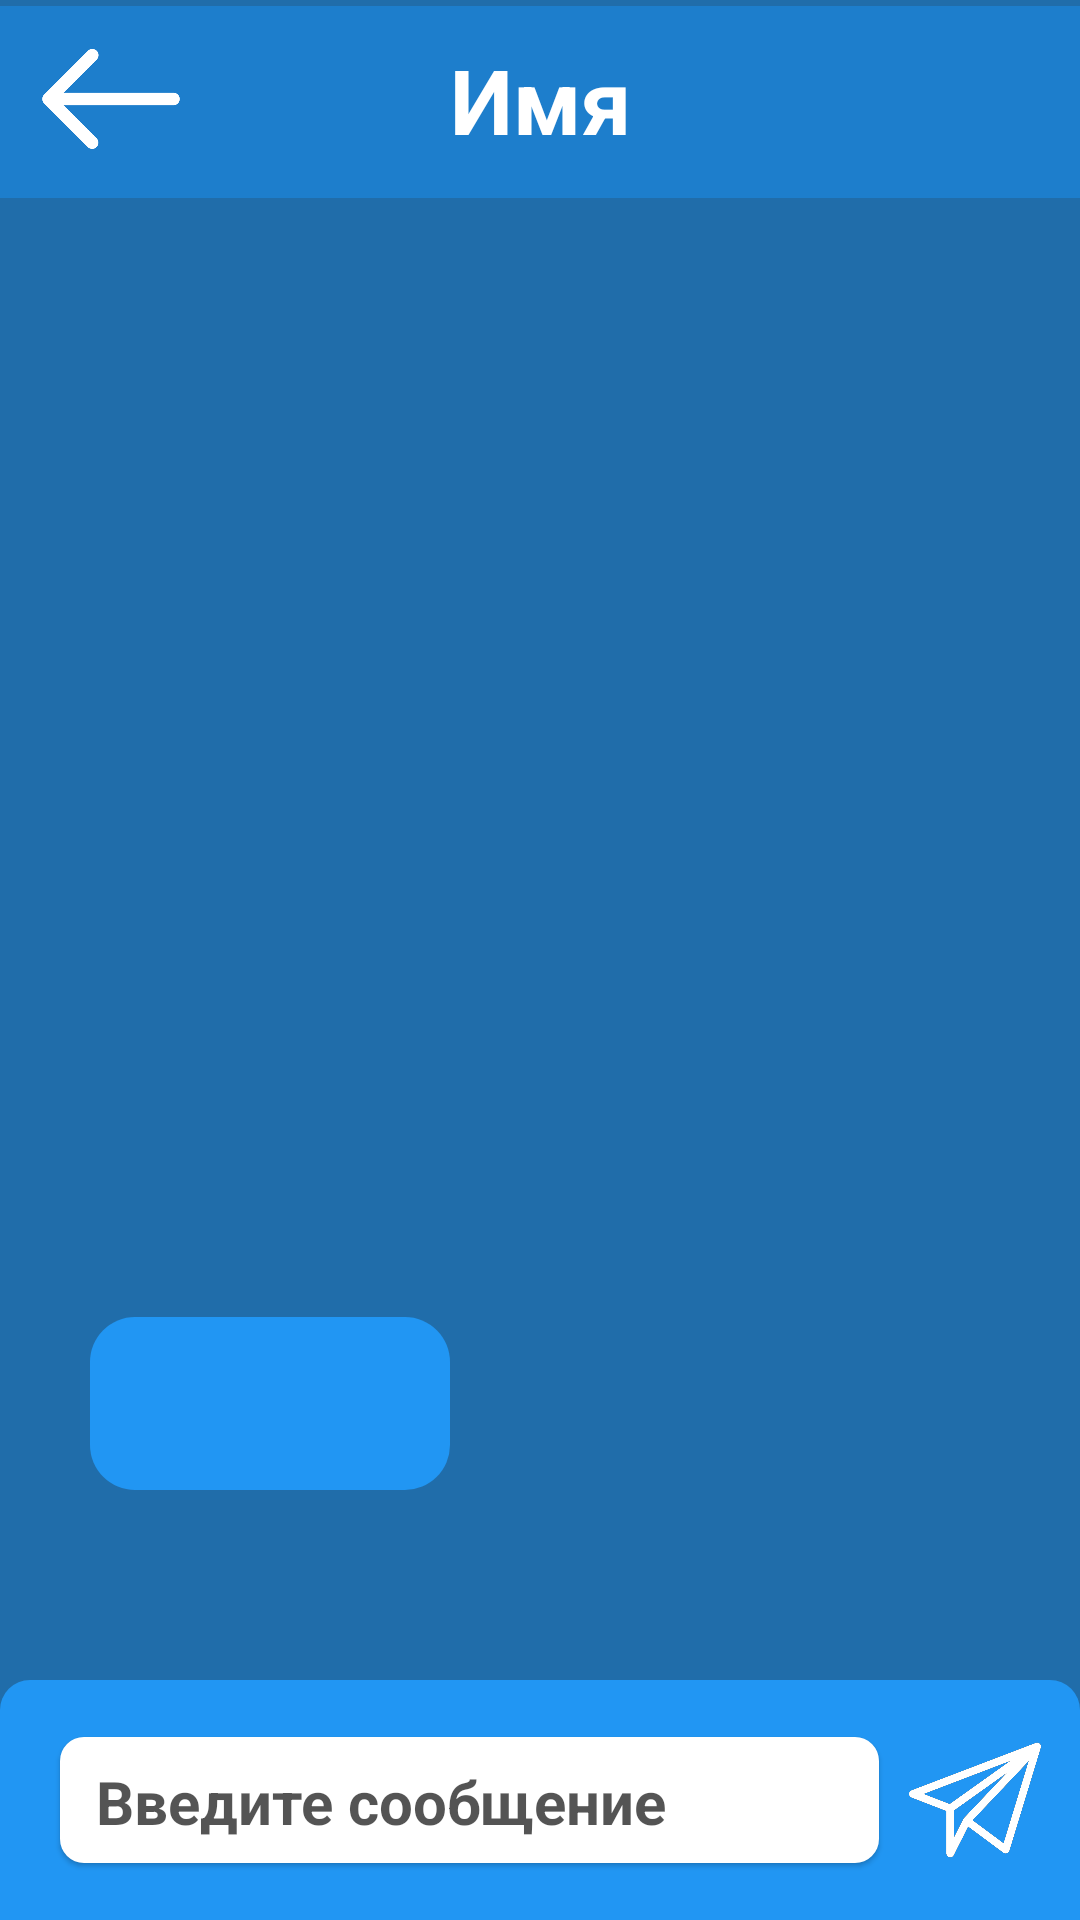

The Android layout XML behind this screen, and the referenced resources:
<!-- AndroidManifest.xml: application theme Theme.Chat -->
<!-- res/layout/activity_chatt.xml -->
<?xml version="1.0" encoding="utf-8"?>
<androidx.constraintlayout.widget.ConstraintLayout xmlns:android="http://schemas.android.com/apk/res/android"
    xmlns:app="http://schemas.android.com/apk/res-auto"
    xmlns:tools="http://schemas.android.com/tools"
    android:layout_width="match_parent"
    android:layout_height="match_parent"
    android:background="#206DAA"
    tools:context=".chatt">

    <ImageButton
        android:id="@+id/sendmessageb"
        android:layout_width="40dp"
        android:layout_height="40dp"
        android:layout_marginEnd="15dp"
        android:background="@drawable/send"
        android:elevation="11dp"
        android:scaleType="centerInside"
        android:scaleX="1.1"
        android:scaleY="1.1"
        android:src="@drawable/send"
        app:layout_constraintBottom_toBottomOf="@id/writev"
        app:layout_constraintEnd_toEndOf="parent"
        app:layout_constraintHorizontal_bias="0.959"
        app:layout_constraintTop_toTopOf="@id/writev"
        app:tint="@color/white" />

    <View
        android:id="@+id/writev"
        android:layout_width="match_parent"
        android:layout_height="80dp"
        android:layout_alignParentTop="true"
        android:layout_centerHorizontal="true"
        android:background="@drawable/roundedview"
        app:layout_constraintBottom_toBottomOf="parent"
        app:layout_constraintEnd_toEndOf="parent"
        app:layout_constraintStart_toStartOf="parent" />

    <EditText
        android:id="@+id/messagewr"
        android:layout_width="match_parent"
        android:layout_height="42dp"
        android:layout_marginLeft="20dp"
        android:layout_marginRight="67dp"
        android:background="@drawable/rounded_edittext_write"
        android:elevation="1dp"
        android:ems="10"
        android:hint="Введите сообщение"
        android:inputType="text"
        android:paddingLeft="12dp"
        android:paddingTop="1dp"
        android:strokeWidth="6"
        android:strokeColor="#7C7BB7"
        android:textColor="@color/black"
        android:textColorHint="#AB000000"
        android:textColorLink="#000000"
        android:textSize="20sp"
        android:textStyle="bold"
        app:layout_constraintBottom_toBottomOf="@id/writev"
        app:layout_constraintEnd_toEndOf="@+id/writev"
        app:layout_constraintStart_toStartOf="@+id/writev"
        app:layout_constraintTop_toTopOf="@+id/writev" />

    <androidx.appcompat.widget.Toolbar
        android:id="@+id/toolbar"
        android:layout_width="409dp"
        android:layout_height="wrap_content"
        android:layout_marginTop="2dp"
        android:background="#1D7ECC"
        android:minHeight="?attr/actionBarSize"
        android:theme="?attr/actionBarTheme"
        app:layout_constraintEnd_toEndOf="parent"
        app:layout_constraintStart_toStartOf="parent"
        app:layout_constraintTop_toTopOf="parent" />

    <View
        android:id="@+id/back"
        android:layout_width="50dp"
        android:layout_height="50dp"
        android:elevation="2dp"
        android:background="@drawable/back"
        android:layout_marginStart="12dp"
        android:layout_marginTop="8dp"
        android:backgroundTint="@color/white"
        app:layout_constraintStart_toStartOf="parent"
        app:layout_constraintTop_toTopOf="parent" />

    <TextView
        android:id="@+id/nameold"
        android:layout_width="wrap_content"
        android:layout_height="wrap_content"
        android:elevation="10dp"
        android:gravity="center"
        android:text="Имя"
        android:textColor="@color/white"
        android:textSize="30sp"
        android:textStyle="bold"
        app:layout_constraintBottom_toBottomOf="@+id/toolbar"
        app:layout_constraintEnd_toEndOf="parent"
        app:layout_constraintStart_toStartOf="parent"
        app:layout_constraintTop_toTopOf="parent" />

    <TextView
        android:id="@+id/mymessage"
        android:layout_width="wrap_content"
        android:layout_height="wrap_content"
        android:layout_marginRight="20dp"
        android:background="@drawable/roundedtext"
        android:maxWidth="320dp"
        android:maxLength="150"
        android:minWidth="120dp"
        android:paddingLeft="10dp"
        android:paddingTop="10dp"
        android:paddingRight="30dp"
        android:paddingBottom="25dp"
        android:text=""
        android:textColor="@color/white"
        android:textSize="17sp"
        android:translationX="1000dp"
        app:layout_constraintBottom_toTopOf="@+id/writev"
        app:layout_constraintEnd_toEndOf="parent"
        app:layout_constraintTop_toBottomOf="@+id/nameold"
        app:layout_constraintVertical_bias="0.859" />

    <TextView
        android:id="@+id/hismessage"
        android:layout_width="wrap_content"
        android:layout_height="wrap_content"
        android:background="@drawable/roundedtext"
        android:maxWidth="320dp"
        android:maxLength="150"
        android:minWidth="120dp"
        android:paddingLeft="10dp"
        android:paddingTop="10dp"
        android:layout_marginLeft="30dp"
        android:paddingRight="30dp"
        android:paddingBottom="25dp"
        android:text=""
        android:textColor="@color/white"
        android:textSize="17sp"
        app:layout_constraintBottom_toTopOf="@+id/writev"
        app:layout_constraintStart_toStartOf="parent"
        app:layout_constraintTop_toBottomOf="@+id/nameold"
        app:layout_constraintVertical_bias="0.859" />

</androidx.constraintlayout.widget.ConstraintLayout>
<!-- resources referenced by this layout -->
<resources>
  <color name="black">#FF000000</color>
  <color name="white">#FFFFFFFF</color>
  <!-- drawable back: webp bitmap (drawable, 1500 bytes) -->
  <!-- drawable rounded_edittext_write (drawable) -->
  <?xml version="1.0" encoding="utf-8"?>
  <shape  xmlns:android="http://schemas.android.com/apk/res/android"
      android:shape="rectangle" android:padding="10dp">
      <solid android:color="@color/white" />
      <corners
          android:bottomRightRadius="8dp"
          android:bottomLeftRadius="8dp"
          android:topLeftRadius="8dp"
          android:topRightRadius="8dp" />
  </shape>
  <!-- drawable roundedtext (drawable) -->
  <?xml version="1.0" encoding="utf-8"?>
  <shape  xmlns:android="http://schemas.android.com/apk/res/android"
      android:shape="rectangle" android:padding="10dp">
      <solid android:color="@color/mainblue"></solid>
      <corners
          android:radius="15dp"/>
  </shape>
  <!-- drawable roundedview (drawable) -->
  <?xml version="1.0" encoding="utf-8"?>
  <shape  xmlns:android="http://schemas.android.com/apk/res/android"
      android:shape="rectangle" android:padding="10dp">
      <solid android:color="@color/mainblue"></solid>
      <corners
          android:topLeftRadius="10dp"
          android:topRightRadius="10dp" />
  </shape>
  <!-- drawable send: webp bitmap (drawable, 9232 bytes) -->
  <style name="Theme.Chat" parent="Base.Theme.Chat" />
  <color name="mainblue">#2196F3</color>
  <style name="Base.Theme.Chat" parent="Theme.Material3.DayNight.NoActionBar">
          
          
      </style>
</resources>
